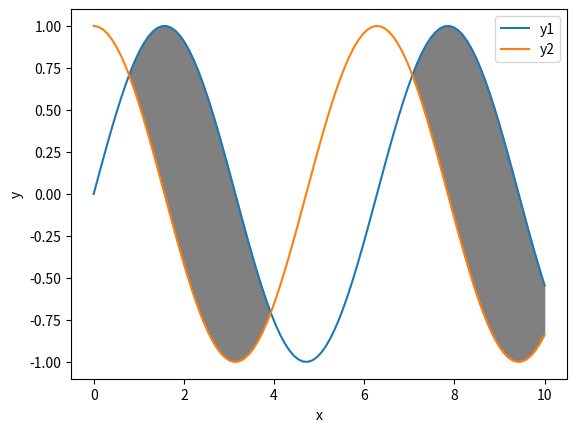

The script that saved this image:
# Activity 2 - Task 5
# Use of fill_between
import matplotlib.pyplot as plt
import numpy as np

# Create some data
x = np.linspace(0, 10, 100)
y1 = np.sin(x)
y2 = np.cos(x)

# Create the plot
fig, ax = plt.subplots()
ax.plot(x, y1, label='y1')
ax.plot(x, y2, label='y2')

# Fill the area between the two lines
ax.fill_between(x, y1, y2, where=(y1 > y2), interpolate=True, color='gray')

# Add labels and a legend
ax.set_xlabel('x')
ax.set_ylabel('y')
ax.legend()

# Show the plot
plt.show()



